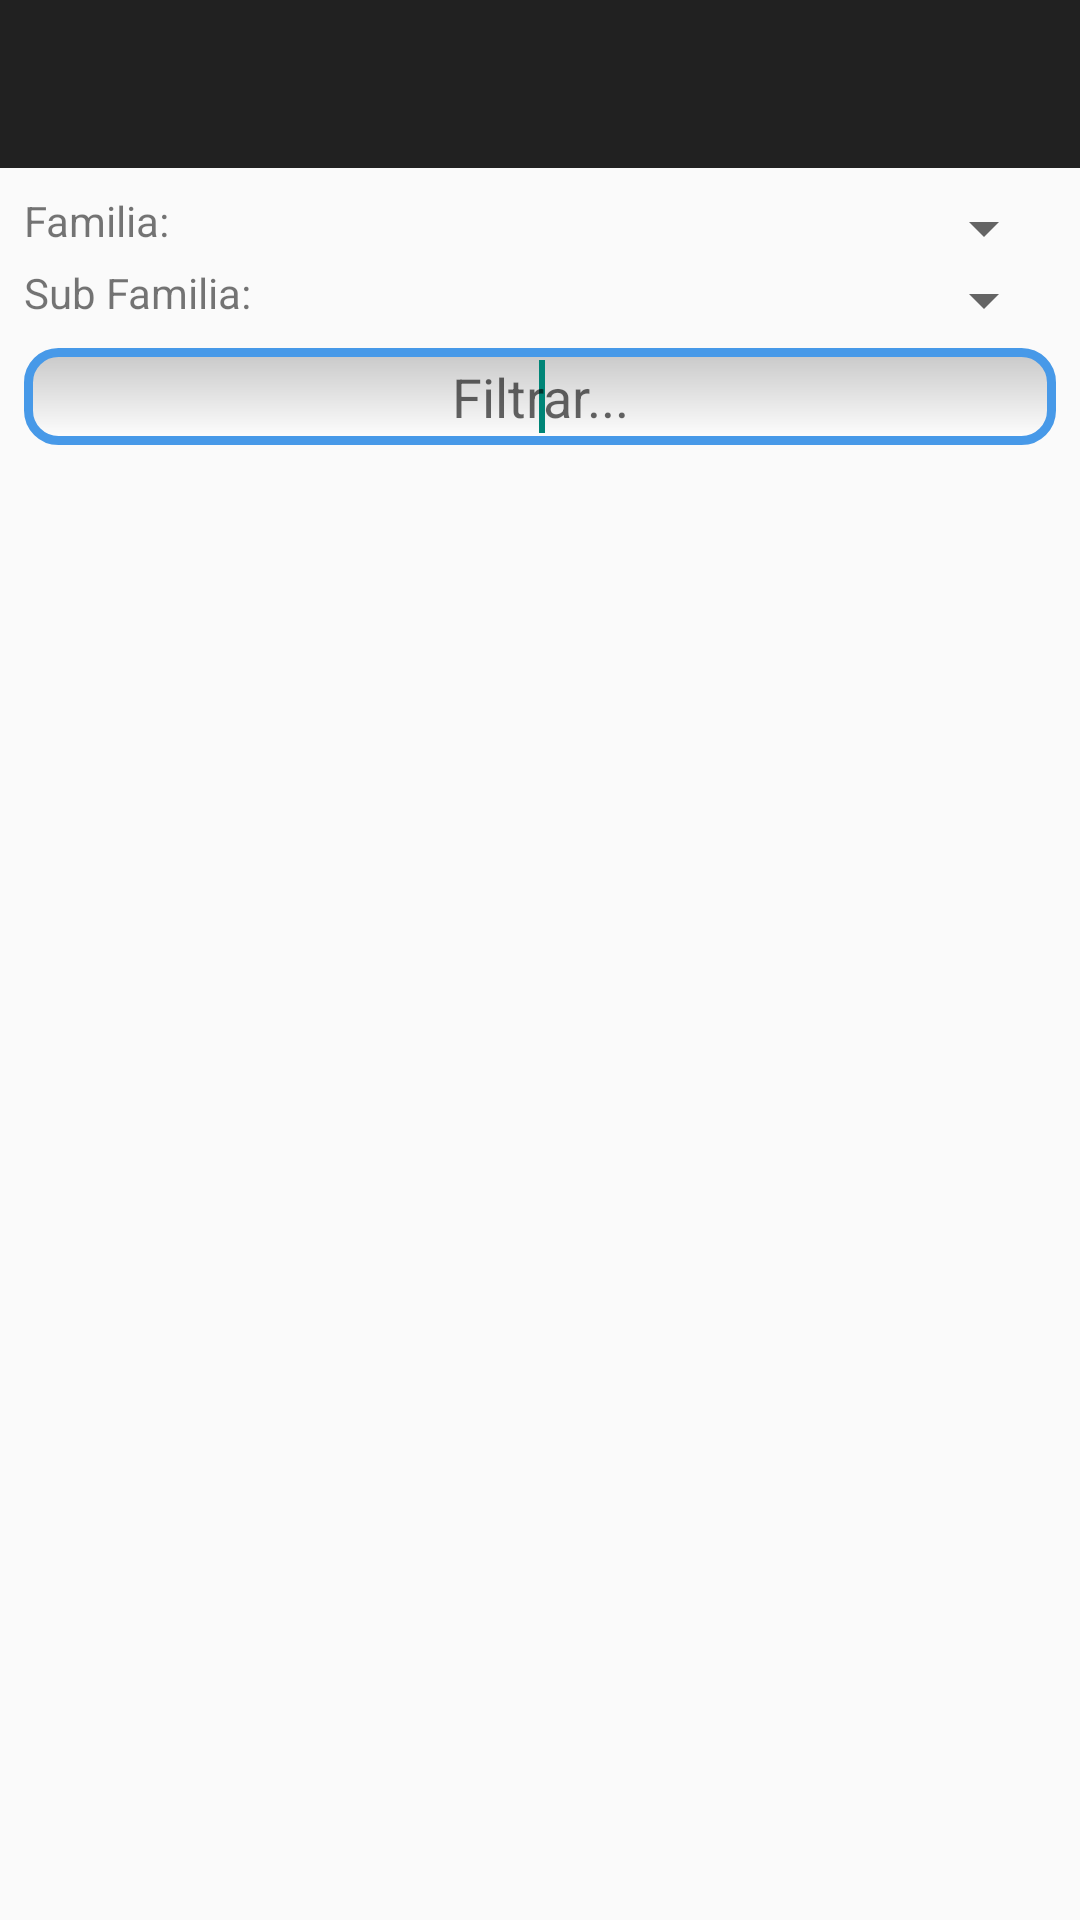

The Android layout XML behind this screen, and the referenced resources:
<!-- AndroidManifest.xml: application theme AppTheme -->
<!-- res/layout/activity_list_productos_img.xml -->
<?xml version="1.0" encoding="utf-8"?>
<RelativeLayout xmlns:android="http://schemas.android.com/apk/res/android"
    android:layout_width="match_parent" android:layout_height="match_parent">

    <android.support.v7.widget.Toolbar
        xmlns:app="http://schemas.android.com/apk/res-auto"
        android:id="@+id/toolbar"
        android:layout_width="match_parent"
        android:layout_height="wrap_content"
        android:background="@color/background_toolbar"
        app:theme="@style/ThemeOverlay.AppCompat.Dark.ActionBar"
        app:popupTheme="@style/ThemeOverlay.AppCompat.Light"
        app:contentInsetEnd="0dp"
        app:contentInsetStart="0dp">
    </android.support.v7.widget.Toolbar>

    <LinearLayout
        android:layout_width="match_parent"
        android:layout_height="match_parent"
        android:layout_marginTop="8dp"
        android:layout_marginLeft="8dp"
        android:layout_marginRight="8dp"
        android:layout_below="@id/toolbar"
        android:orientation="vertical">

        <Button
            style="@style/button"
            android:layout_width="match_parent"
            android:layout_height="wrap_content"
            android:layout_marginLeft="15dp"
            android:layout_marginRight="15dp"
            android:id="@+id/productos_imagenes_btn"
            android:visibility="gone"
            android:text="Ver Catalogo completo"/>

        <LinearLayout
            android:layout_width="match_parent"
            android:layout_height="wrap_content"
            android:weightSum="10"
            android:orientation="horizontal">

            <TextView
                android:layout_width="0dp"
                android:layout_height="wrap_content"
                android:layout_weight="3"
                android:text="Familia:"/>

            <Spinner
                android:layout_width="0dp"
                android:layout_height="wrap_content"
                android:layout_weight="7"
                android:id="@+id/productos_imagenes_spinner_familia">
            </Spinner>
        </LinearLayout>

        <LinearLayout
            android:layout_width="match_parent"
            android:layout_height="wrap_content"
            android:weightSum="10"
            android:orientation="horizontal">

            <TextView
                android:layout_width="0dp"
                android:layout_height="wrap_content"
                android:layout_weight="3"
                android:text="Sub Familia:"/>
            <Spinner
                android:layout_width="0dp"
                android:layout_height="wrap_content"
                android:layout_weight="7"
                android:id="@+id/productos_imagenes_spinner_sub_familia">
            </Spinner>
        </LinearLayout>

        
        <EditText android:id="@+id/productos_imagenes_myFilter"
            android:paddingTop="4dp"
            android:paddingBottom="4dp"
            android:layout_marginTop="4dp"
            android:layout_marginBottom="4dp"
            android:layout_marginLeft="0dp"
            android:layout_marginRight="0dp"
            android:layout_centerVertical="true"
            android:layout_width="match_parent"
            android:layout_height="wrap_content"
            android:ellipsize="start"
            android:gravity="center"
            android:inputType="text"
            android:background="@drawable/edittext_search_shape"
            android:drawableRight="@drawable/ic_close"
            android:hint="Filtrar...">
            <requestFocus />
        </EditText>

        <ListView
            android:id="@+id/productos_imagenes_list"
            android:layout_width="match_parent"
            android:layout_height="match_parent"
            android:layout_marginLeft="0dp"
            android:layout_marginRight="0dp">
        </ListView>
    </LinearLayout>

</RelativeLayout>
<!-- resources referenced by this layout -->
<resources>
  <color name="background_toolbar">#212121</color>
  <!-- drawable edittext_search_shape (drawable-hdpi) -->
  <?xml version="1.0" encoding="utf-8"?>
  <shape xmlns:android="http://schemas.android.com/apk/res/android"
      android:thickness="0dp"
      android:shape="rectangle">
      <stroke android:width="3dp"
          android:color="#4799E8"/>
      <corners android:radius="10dp" />
      <gradient
          android:startColor="#C8C8C8"
          android:endColor="#FFFFFF"
          android:type="linear"
          android:angle="270"/>
  </shape>
  <style name="button" parent="@android:style/Widget.Button">
          <item name="android:gravity">center_vertical|center_horizontal</item>
          <item name="android:textColor">#FFFFFFFF</item>
          <item name="android:shadowColor">#FF000000</item>
          <item name="android:shadowDx">0</item>
          <item name="android:shadowDy">-1</item>
          <item name="android:shadowRadius">0.2</item>
          <item name="android:textSize">14dip</item>
          <item name="android:textStyle">bold</item>
          <item name="android:background">@drawable/button</item>
          <item name="android:focusable">true</item>
          <item name="android:clickable">true</item>
      </style>
  <style name="AppTheme" parent="Theme.AppCompat.Light.NoActionBar">
          
      </style>
</resources>
